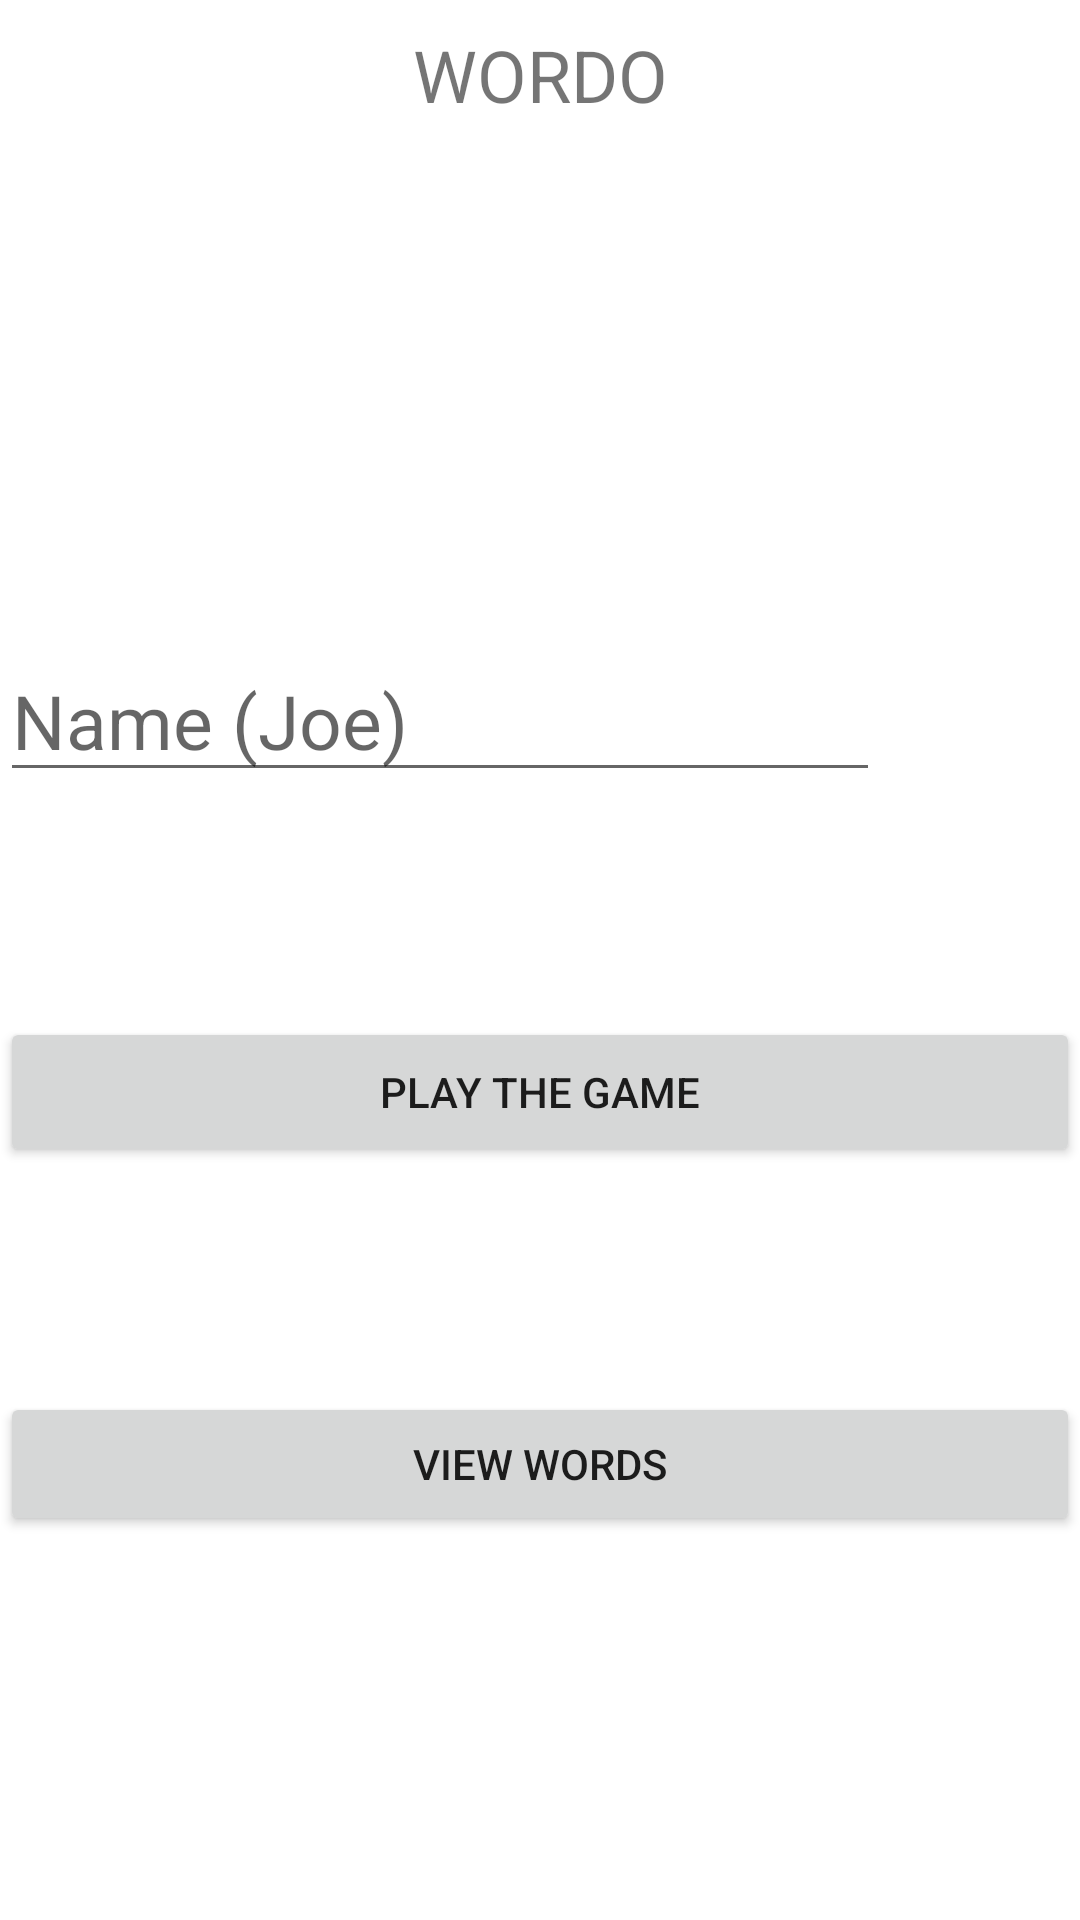

Reconstruct the res/layout file that produces this screen, plus the resources it refers to.
<!-- AndroidManifest.xml: application theme Theme.WordoTest -->
<!-- res/layout/activity_main.xml -->
<?xml version="1.0" encoding="utf-8"?>
<LinearLayout xmlns:android="http://schemas.android.com/apk/res/android"
    xmlns:app="http://schemas.android.com/apk/res-auto"
    xmlns:tools="http://schemas.android.com/tools"
    android:layout_width="match_parent"
    android:layout_height="match_parent"
    android:orientation="vertical"
    tools:context=".MainActivity">

    <TextView
        android:id="@+id/wordoTV"
        android:layout_width="match_parent"
        android:layout_height="50dp"
        android:text="WORDO"
        android:gravity="center"
        android:textSize="24sp"
 />

    <EditText
        android:id="@+id/namePT"
        android:layout_width="wrap_content"
        android:layout_height="50dp"
        android:layout_marginTop="164dp"
        android:ems="10"
        android:hint="Name (Joe)"
        android:inputType="textPersonName"
        android:textSize="25dp"
        app:layout_constraintEnd_toEndOf="parent"
        app:layout_constraintStart_toStartOf="parent"
        app:layout_constraintTop_toBottomOf="@+id/wordoTV" />

    <Button
        android:id="@+id/playBTN"
        android:layout_width="match_parent"
        android:layout_height="50dp"
        android:text="Play the game"
        android:layout_marginTop="75dp" />

    <Button
        android:id="@+id/wordBTN"
        android:layout_width="match_parent"
        android:layout_height="wrap_content"
        android:text="View words"
        android:layout_marginTop="75dp"/>


</LinearLayout>
<!-- resources referenced by this layout -->
<resources>
  <style name="Theme.WordoTest" parent="Theme.MaterialComponents.DayNight.DarkActionBar">
          
          <item name="colorPrimary">@color/purple_500</item>
          <item name="colorPrimaryVariant">@color/purple_700</item>
          <item name="colorOnPrimary">@color/white</item>
          
          <item name="colorSecondary">@color/teal_200</item>
          <item name="colorSecondaryVariant">@color/teal_700</item>
          <item name="colorOnSecondary">@color/black</item>
          
          <item name="android:statusBarColor">?attr/colorPrimaryVariant</item>
          
      </style>
  <!-- not gathered from this repository: default colours our renderer supplied (Android Studio template values) -->
  <color name="purple_500">#FF6200EE</color>
  <color name="purple_700">#FF3700B3</color>
  <color name="teal_200">#FF03DAC5</color>
  <color name="teal_700">#FF018786</color>
  <color name="black">#FF000000</color>
  <color name="white">#FFFFFFFF</color>
</resources>
